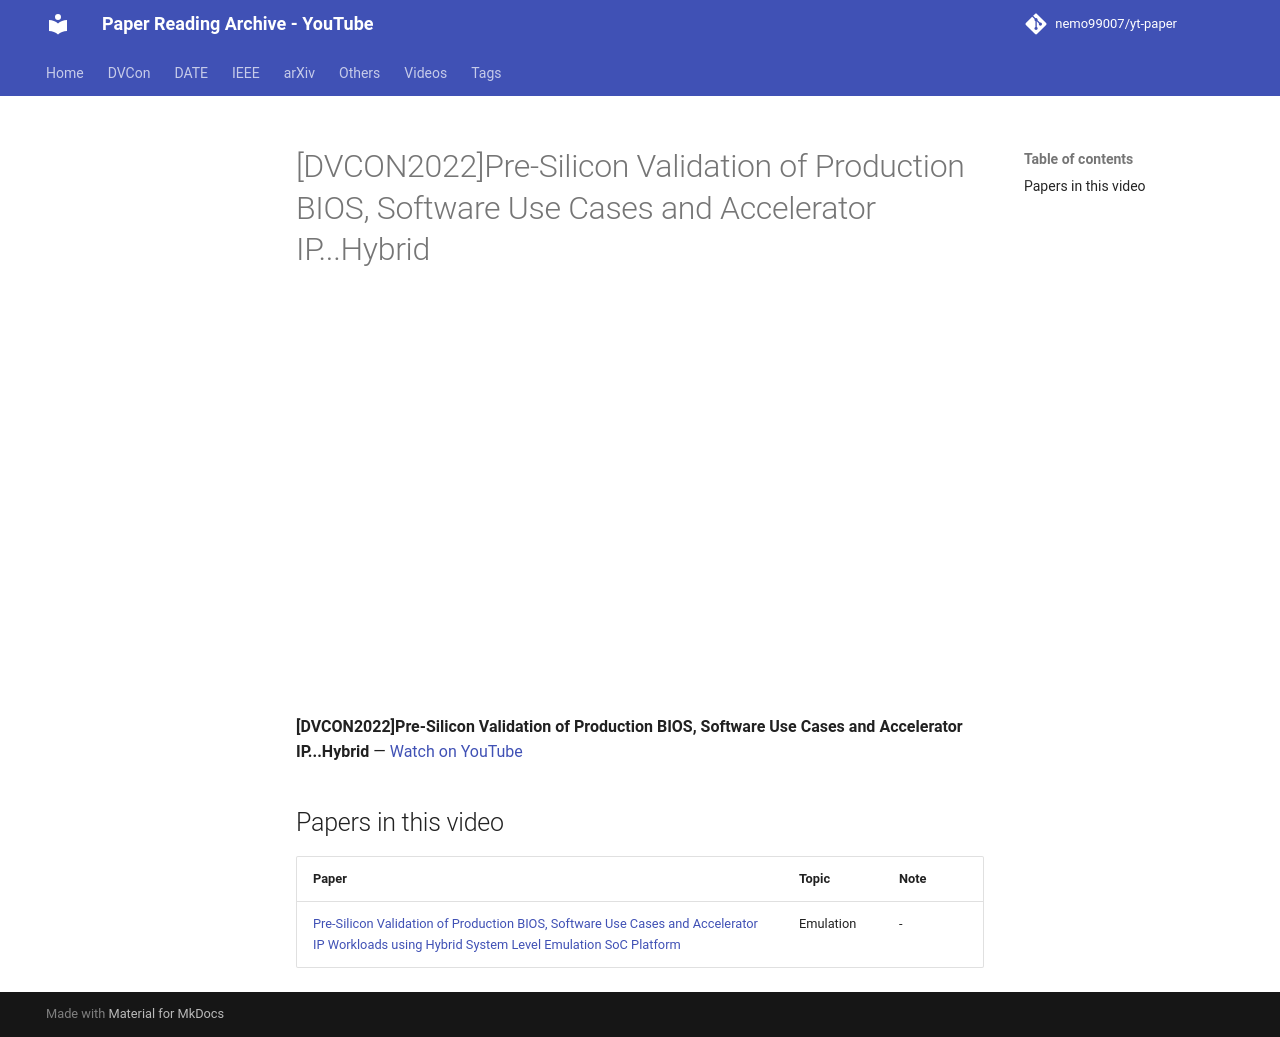

repository: nemo99007/yt-paper · page: videos/cslJpCPj7GU/index.html · generator: mkdocs

---
title: '[DVCON2022]Pre-Silicon Validation of Production BIOS, Software Use Cases and Accelerator IP...Hybrid'
video_id: cslJpCPj7GU
video_url: https://www.youtube.com/watch?v=cslJpCPj7GU
resources:
- ref-20261018-05e4
---


<!-- generated by yt-paper; edits will be overwritten -->

# [DVCON2022]Pre-Silicon Validation of Production BIOS, Software Use Cases and Accelerator IP...Hybrid

<div class="video-wrapper"><iframe src="https://www.youtube-nocookie.com/embed/cslJpCPj7GU" title="[DVCON2022]Pre-Silicon Validation of Production BIOS, Software Use Cases and Accelerator IP...Hybrid" loading="lazy" allow="accelerometer; clipboard-write; encrypted-media; gyroscope; picture-in-picture; web-share" referrerpolicy="strict-origin-when-cross-origin" allowfullscreen></iframe></div>

**[DVCON2022]Pre-Silicon Validation of Production BIOS, Software Use Cases and Accelerator IP...Hybrid** — [Watch on YouTube](https://www.youtube.com/watch?v=cslJpCPj7GU)

## Papers in this video

| Paper | Topic | Note |
|---|---|---|
| [Pre-Silicon Validation of Production BIOS, Software Use Cases and Accelerator IP Workloads using Hybrid System Level Emulation SoC Platform](../papers/ref-20261018-05e4-pre-silicon-validation-of-production-bios-software-use-cases.md) | Emulation | - |
